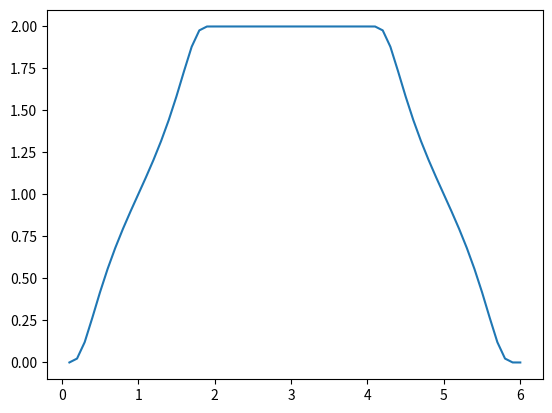

Recreate this plot in Python.
# -*- coding: utf-8 -*-
"""
Created on Tue Dec 29 14:43:29 2020

[redacted]
"""

import matplotlib.pyplot as plt
import numpy as np
import math

def h(x):
    if(x <= 0): y = 0
    else: y = math.exp(-(1/x))
    return y   

def l(x):
    if(x <= 0): y = 0
    else: y = math.exp(-(1/x))
    return y    
v = 2
Tfall = 4
tf = v

def m(x):
    t = 1 - x
    z = tf - t
    y = l(t)/(l(t)+l(z))
    return y 

def g(x):
    z = tf - x
    y = h(x)/(h(x)+h(z))
    return y 

#xpoints = [0.0, 0.1, 0.2, 0.3, 0.4, 0.5, 0.6, 0.7, 0.8, 0.9, 1.0, 1.1, 1.2]
xpoints = []
x = 0.0
for i in range(60):
    x = x + 0.1
    xpoints.append(x)
    
ypoints = []
print(xpoints)

for i in xpoints :
    if(i < Tfall)  : ypoints.append(v*g(i))
    else: ypoints.append(v*m(i - (Tfall + tf - 1)))
print(ypoints)

plt.plot(xpoints, ypoints)
plt.show()

